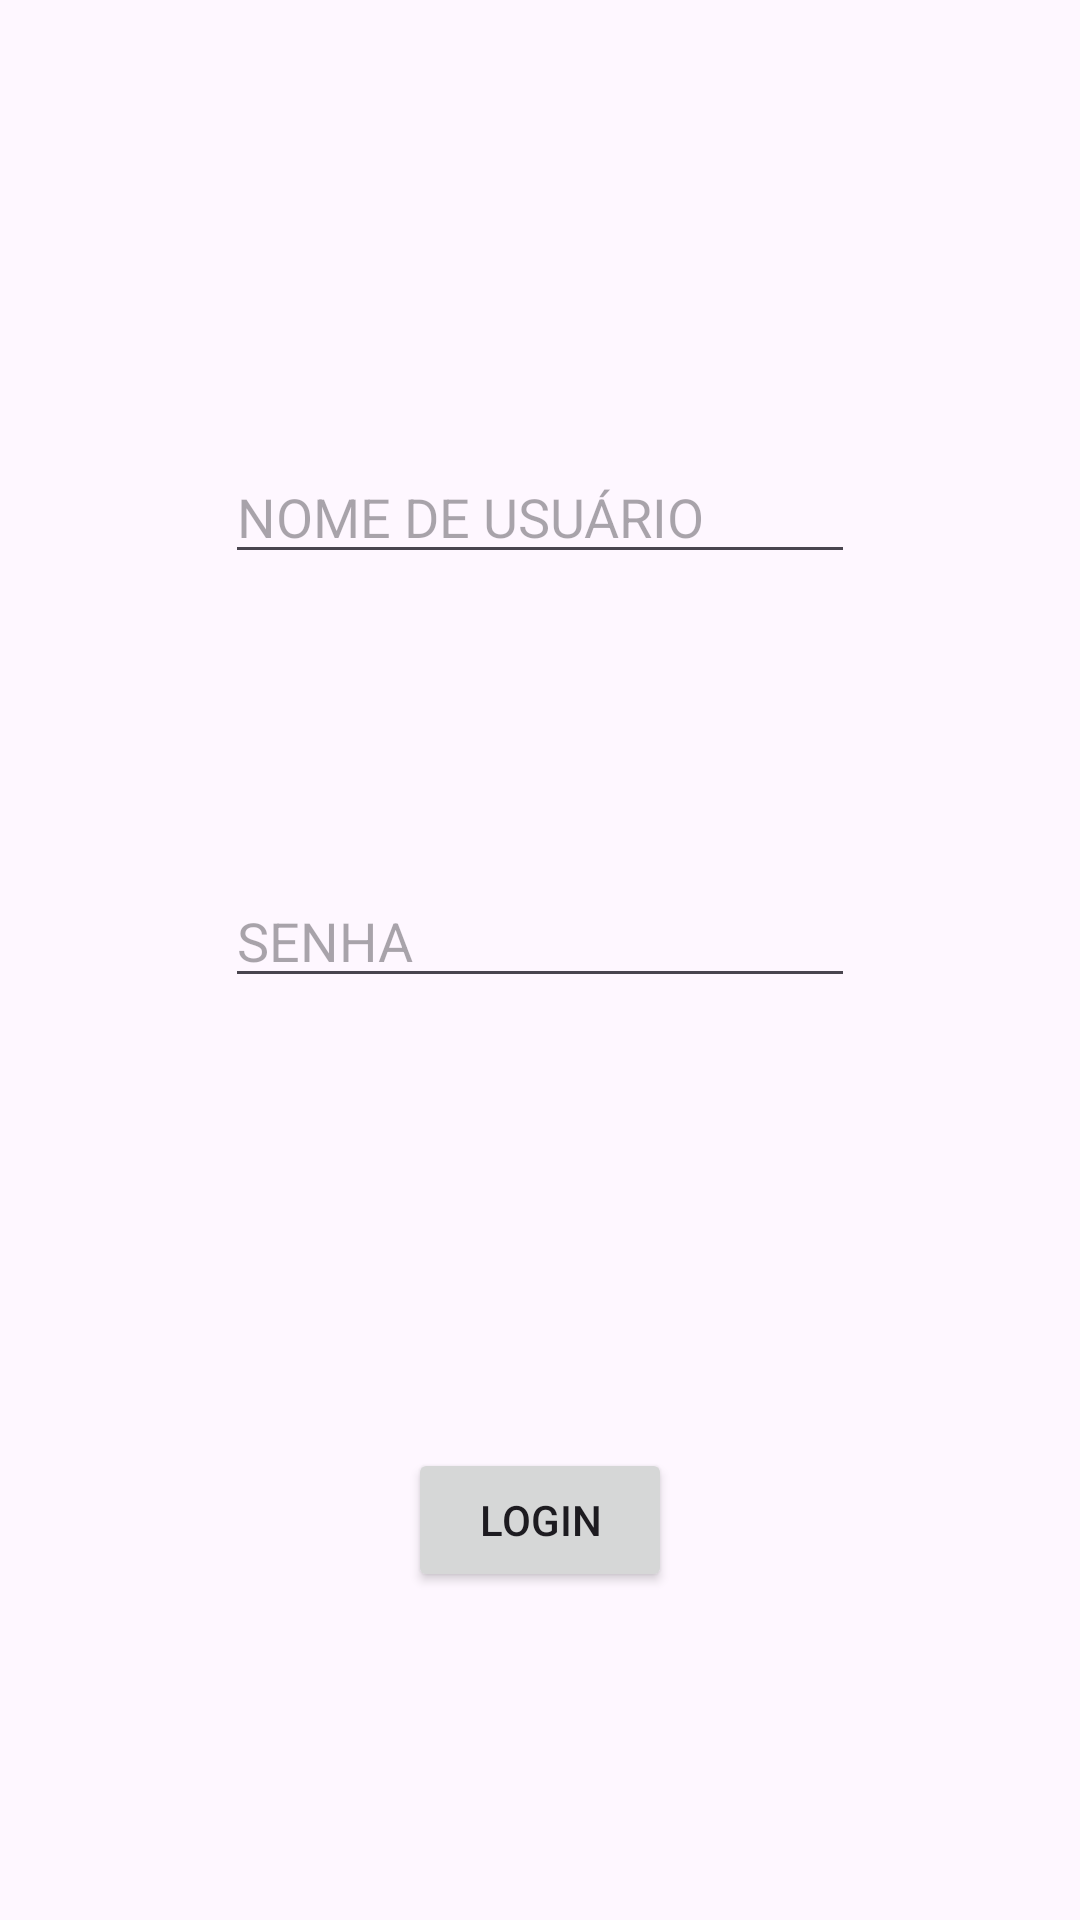

Produce the Android XML layout that renders to this screen, including the resource entries it uses.
<!-- AndroidManifest.xml: application theme Theme.AppValidarUsuESenhaVitor -->
<!-- res/layout/activity_login1.xml -->
<?xml version="1.0" encoding="utf-8"?>
<androidx.constraintlayout.widget.ConstraintLayout xmlns:android="http://schemas.android.com/apk/res/android"
    xmlns:app="http://schemas.android.com/apk/res-auto"
    xmlns:tools="http://schemas.android.com/tools"
    android:layout_width="match_parent"
    android:layout_height="match_parent">

    <Button
        android:id="@+id/btnLogin"
        android:layout_width="wrap_content"
        android:layout_height="wrap_content"
        android:layout_marginTop="150dp"
        android:text="LOGIN"
        app:layout_constraintEnd_toEndOf="parent"
        app:layout_constraintStart_toStartOf="parent"
        app:layout_constraintTop_toBottomOf="@+id/edtSenhaLogin" />

    <EditText
        android:id="@+id/edtNomeLogin"
        android:layout_width="wrap_content"
        android:layout_height="wrap_content"
        android:layout_marginTop="150dp"
        android:ems="10"
        android:hint="NOME DE USUÁRIO"
        android:inputType="text"
        app:layout_constraintEnd_toEndOf="parent"
        app:layout_constraintStart_toStartOf="parent"
        app:layout_constraintTop_toTopOf="parent" />

    <EditText
        android:id="@+id/edtSenhaLogin"
        android:layout_width="wrap_content"
        android:layout_height="wrap_content"
        android:layout_marginTop="100dp"
        android:ems="10"
        android:hint="SENHA"
        android:inputType="text"
        app:layout_constraintEnd_toEndOf="parent"
        app:layout_constraintStart_toStartOf="parent"
        app:layout_constraintTop_toBottomOf="@+id/edtNomeLogin" />
</androidx.constraintlayout.widget.ConstraintLayout>
<!-- resources referenced by this layout -->
<resources>
  <style name="Theme.AppValidarUsuESenhaVitor" parent="Base.Theme.AppValidarUsuESenhaVitor" />
  <style name="Base.Theme.AppValidarUsuESenhaVitor" parent="Theme.Material3.DayNight.NoActionBar">
          
          
      </style>
</resources>
